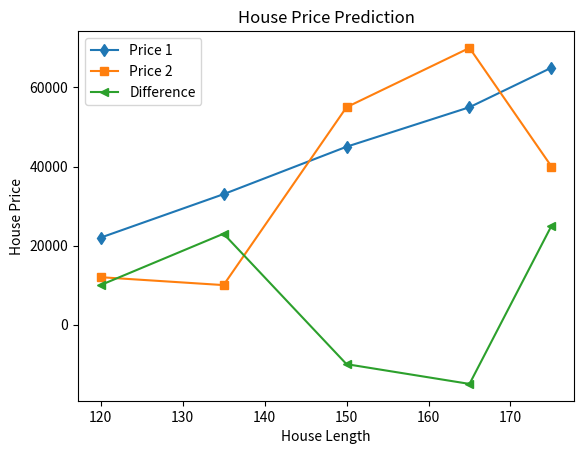

Reproduce this figure in Python.
import matplotlib.pyplot as plt   
import numpy as np

House_length = [120,135,150,165,175]
House_price1 = [22000,33000,45000,55000,65000]
House_price2 = [12000,10000,55000,70000,40000]
'''House_price3 = [None] * 5

for i in range(5):
    House_price3[i] = House_price1[i] -  House_price2[i]'''
H1 = np.array(House_price1)
H2 = np.array(House_price2)
h = H1 - H2

plt.plot(House_length,House_price1,label ='Price 1',marker = 'd')
plt.plot(House_length,House_price2,label='Price 2',marker = 's')
plt.plot(House_length,h,label='Difference',marker = '<')

plt.title('House Price Prediction')
plt.xlabel('House Length')
plt.ylabel('House Price')
plt.legend()
plt.show()


